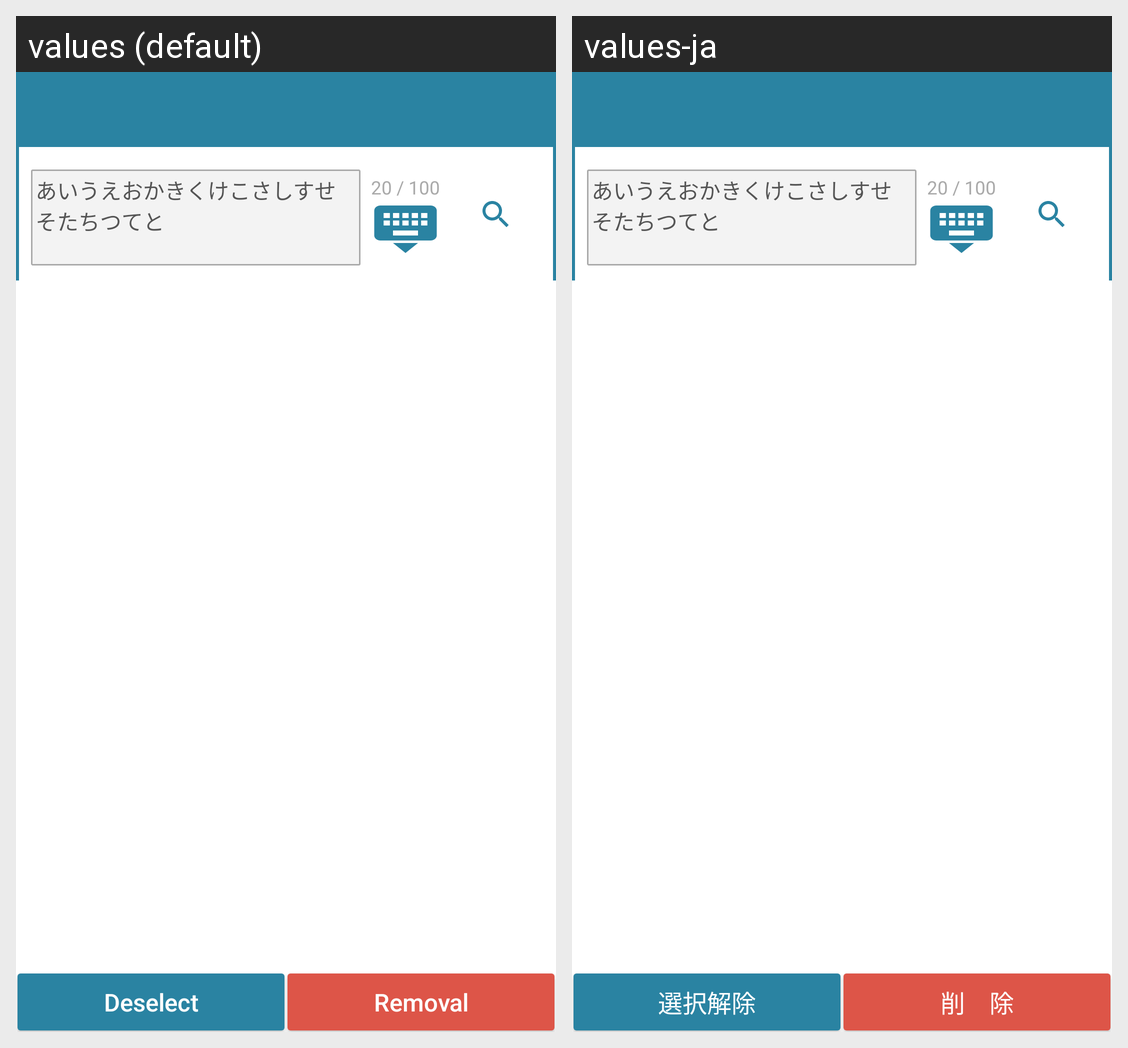

The Android screen above is rendered under two locales of the same app. Produce the string resources it draws, with the default and per-locale values.
Android screen res/layout/fragment_use_list.xml rendered under 2 locales, left to right: values (default), values-ja. Device: Nexus 5 (rendered at 1080×1920; each locale shown at half size, 540×960, under a caption strip naming it); theme AppTheme.
Strings drawn on this screen, with the default value and each locale's value (text and hints the layout hard-codes, and strings that could not be matched under every locale, appear in the picture but are not listed):

release_selected_item
  values: Deselect
  values-ja: 選択解除

delete_item
  values: Removal
  values-ja: 削　除
